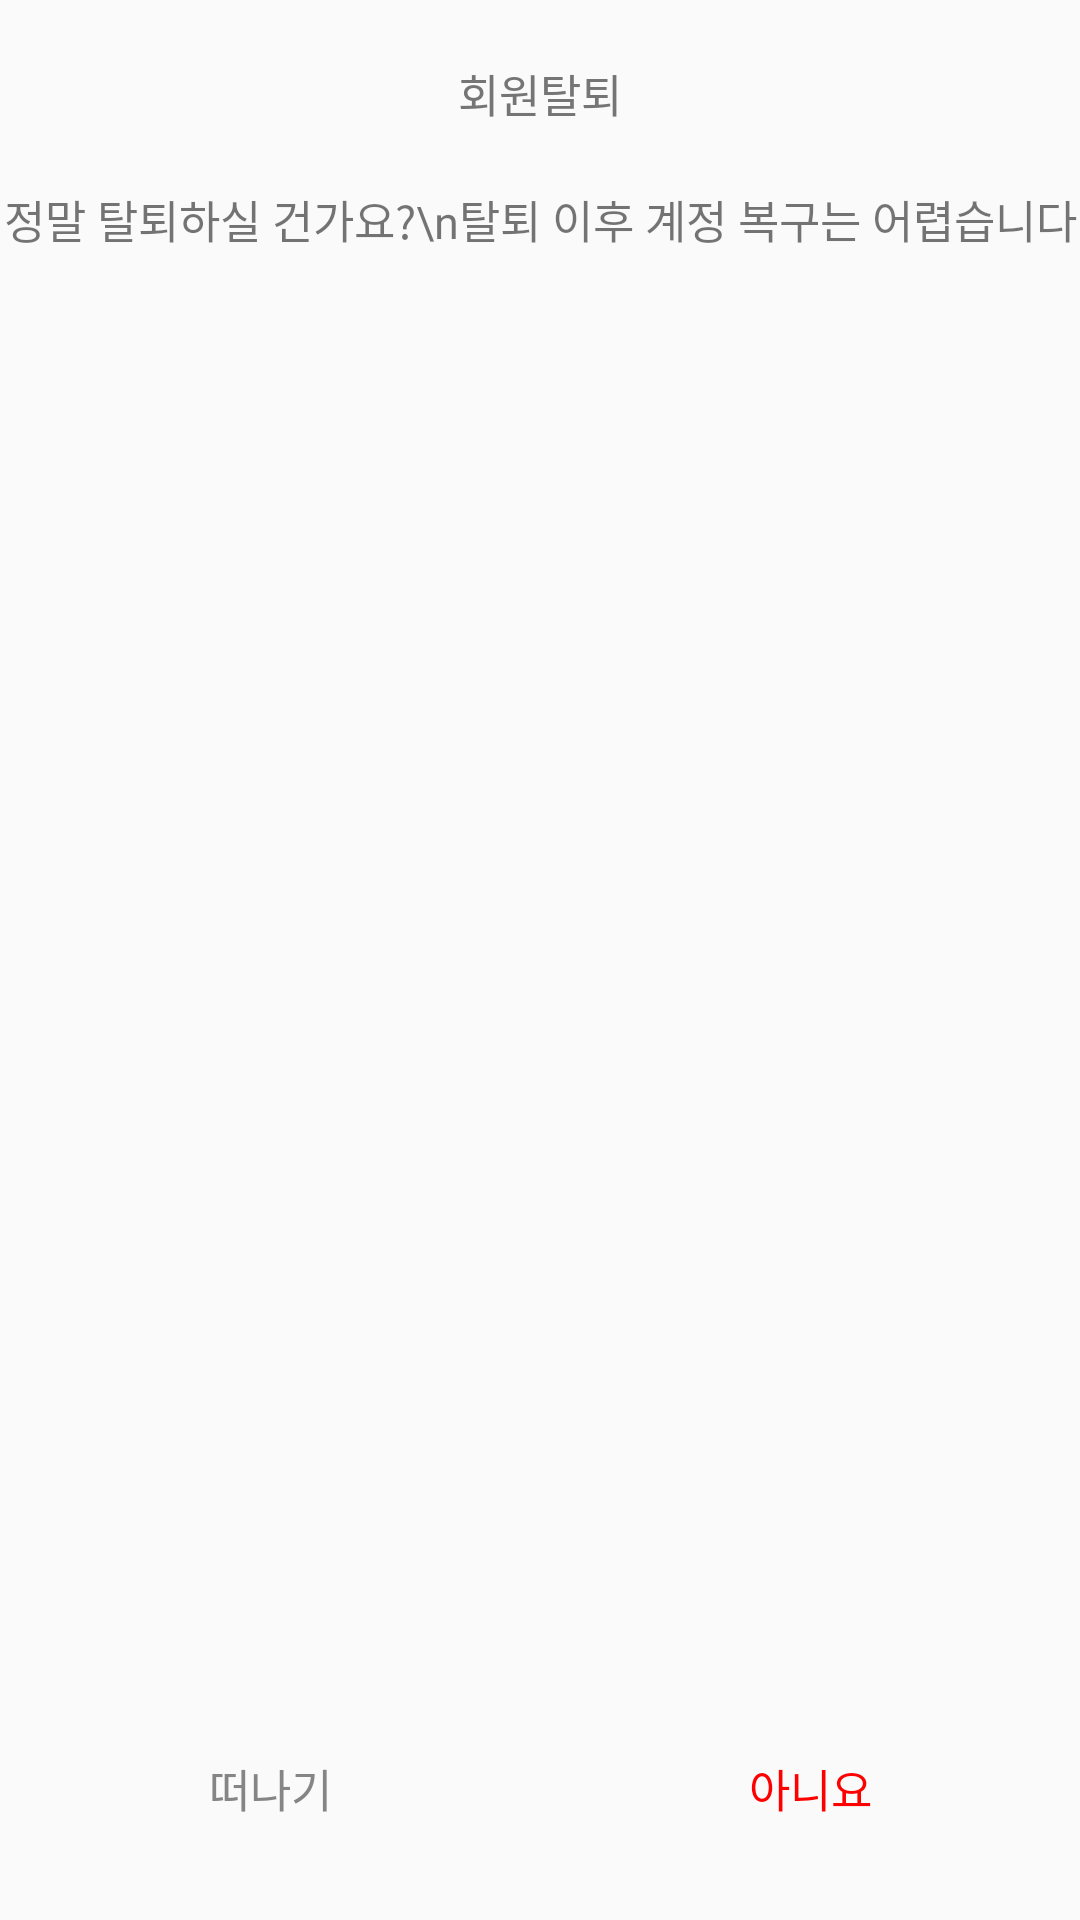

This screen was rendered from an Android layout file. Write that file and the resources it references.
<!-- AndroidManifest.xml: application theme Theme.AppCompat.Light.NoActionBar -->
<!-- res/layout/fragment_experimental_function_dialog.xml -->
<?xml version="1.0" encoding="utf-8"?>
<androidx.constraintlayout.widget.ConstraintLayout
    xmlns:android="http://schemas.android.com/apk/res/android"
    xmlns:tools="http://schemas.android.com/tools"
    android:layout_width="match_parent"
    android:layout_height="match_parent"
    xmlns:app="http://schemas.android.com/apk/res-auto"
    >

 <TextView
     android:id="@+id/tv_delete_account_indicator"
     android:layout_width="wrap_content"
     android:layout_height="wrap_content"
     android:layout_marginTop="20dp"

     app:layout_constraintTop_toTopOf="parent"
     app:layout_constraintStart_toStartOf="parent"
     app:layout_constraintEnd_toEndOf="parent"
     android:layout_marginBottom="20dp"
     app:layout_constraintBottom_toTopOf="@id/tv_delete_account_explain"
     android:text="회원탈퇴"
     android:textSize="15sp"
     android:textColor="#757575"
     />
    <TextView
        android:id="@+id/tv_delete_account_explain"
        android:layout_width="wrap_content"
        android:layout_height="wrap_content"
        android:text="정말 탈퇴하실 건가요?\n탈퇴 이후 계정 복구는 어렵습니다"
        android:lineSpacingExtra="5dp"
        android:textSize="15sp"
        app:layout_constraintTop_toBottomOf="@id/tv_delete_account_indicator"
        app:layout_constraintBottom_toTopOf="@id/iv_icon_dialog"
        app:layout_constraintStart_toStartOf="parent"
        app:layout_constraintEnd_toEndOf="parent"
        android:textAlignment="center"

        />

    <ImageView
        android:id="@+id/iv_icon_dialog"
        android:layout_width="wrap_content"
        android:layout_height="wrap_content"
        android:layout_marginTop="30dp"
        app:layout_constraintEnd_toEndOf="parent"
        app:layout_constraintStart_toStartOf="parent"
        app:layout_constraintTop_toBottomOf="@id/tv_delete_account_explain" />


    <androidx.appcompat.widget.AppCompatButton
        android:id="@+id/btn_leave"
        android:layout_width="0dp"
        android:layout_height="wrap_content"
        android:textSize="15sp"
        android:textColor="#858585"
        android:text="떠나기"
        app:layout_constraintStart_toStartOf="parent"
        app:layout_constraintBottom_toBottomOf="parent"
        app:layout_constraintEnd_toStartOf="@id/btn_no_leave"
        android:background="#0000"
        android:layout_marginBottom="20dp"

        />


    <androidx.appcompat.widget.AppCompatButton
        android:id="@+id/btn_no_leave"
        android:layout_width="0dp"
        android:layout_height="wrap_content"
        app:layout_constraintEnd_toEndOf="parent"
        app:layout_constraintStart_toEndOf="@id/btn_leave"
        android:background="#0000"
        android:textSize="15sp"
        android:text="아니요"
        android:textColor="#FF0000"
        app:layout_constraintBottom_toBottomOf="parent"
        android:layout_marginBottom="20dp"


        />

    





</androidx.constraintlayout.widget.ConstraintLayout>
<!-- resources referenced by this layout -->
<resources>

</resources>
